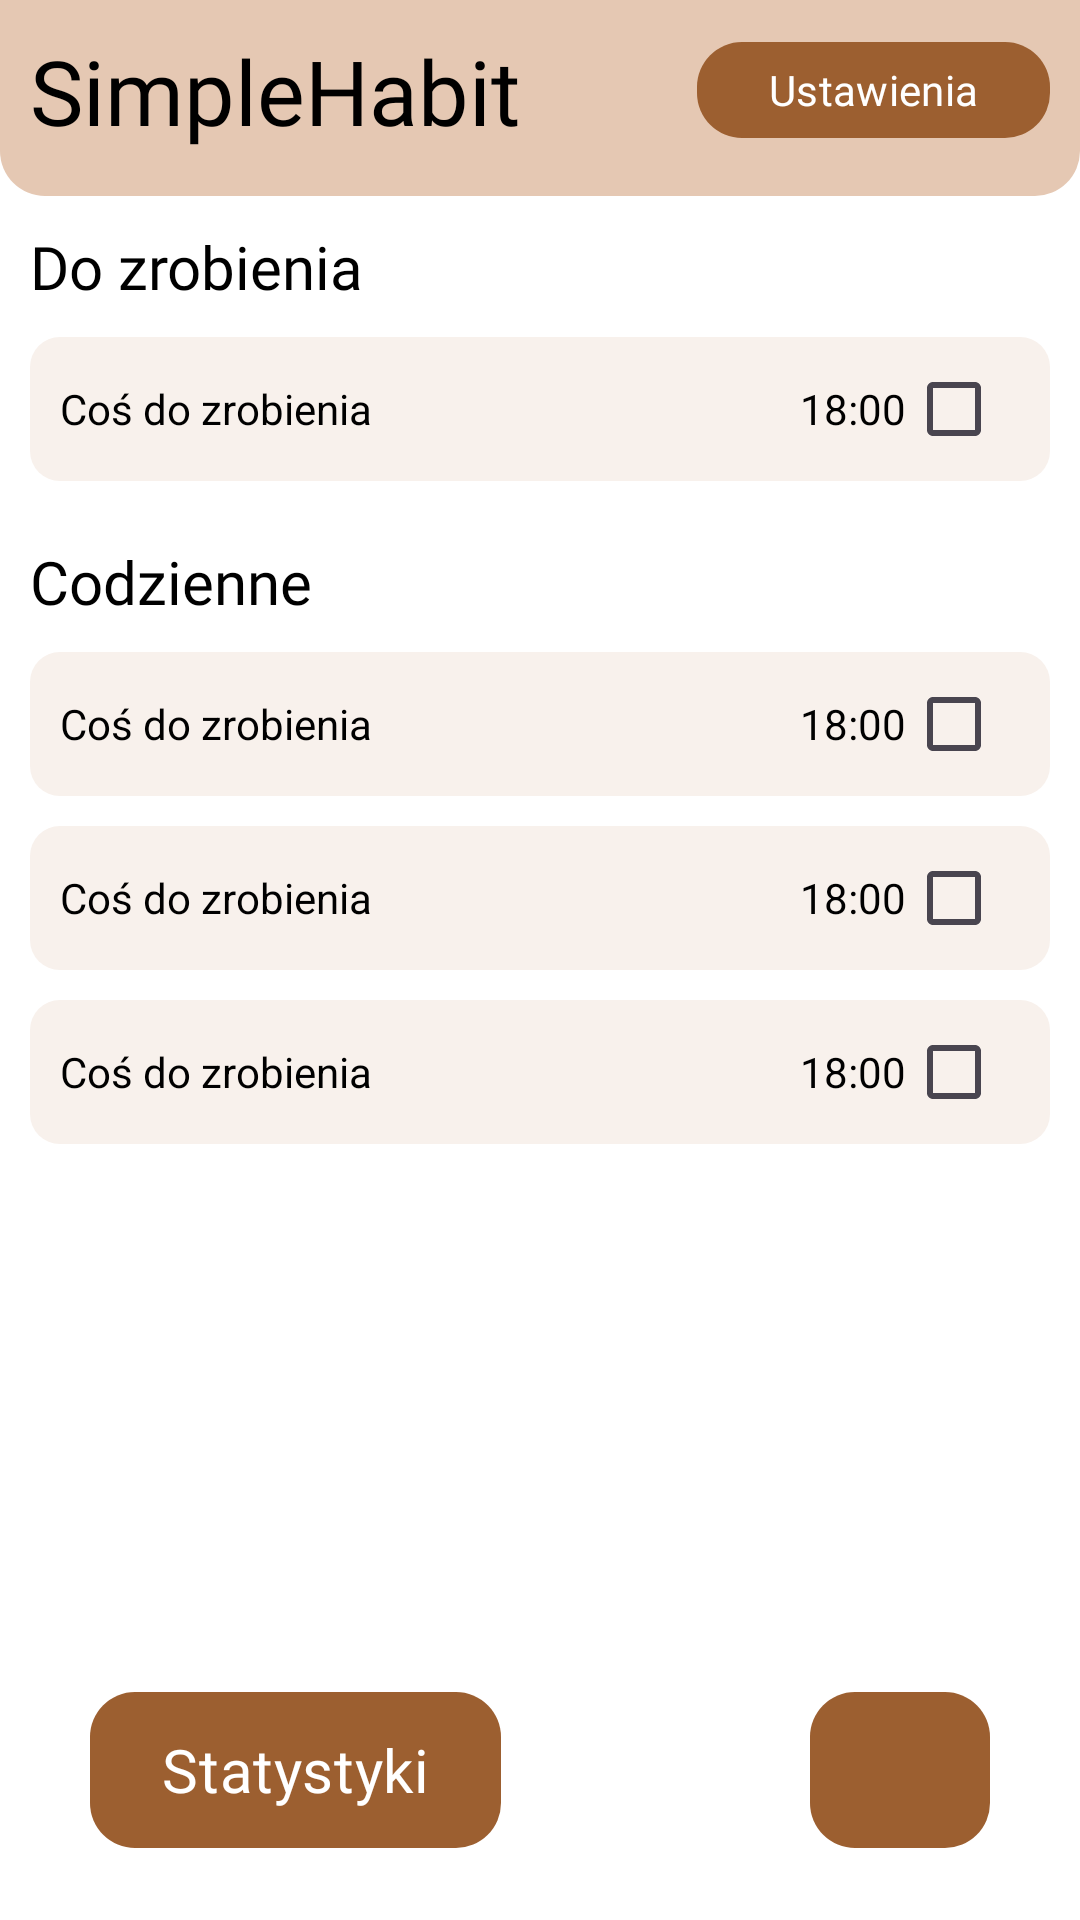

Write the Android layout XML for this screen, with the resource values it uses.
<!-- AndroidManifest.xml: application theme Theme.SimpleHabit -->
<!-- res/layout/activity_main.xml -->
<?xml version="1.0" encoding="utf-8"?>
<FrameLayout xmlns:android="http://schemas.android.com/apk/res/android"
    xmlns:app="http://schemas.android.com/apk/res-auto"
    xmlns:tools="http://schemas.android.com/tools"
    android:layout_width="match_parent"
    android:layout_height="match_parent"
    tools:context=".MainActivity">

    <LinearLayout
        android:layout_width="match_parent"
        android:layout_height="match_parent"
        android:orientation="vertical">

        <FrameLayout
            android:id="@+id/nav"
            android:layout_width="match_parent"
            android:layout_height="wrap_content"
            android:background="@drawable/logo_bg"
            android:orientation="horizontal"
            android:paddingBottom="5dp">

            <TextView
                android:layout_width="wrap_content"
                android:layout_height="wrap_content"
                android:layout_gravity="start|center"
                android:layout_margin="10dp"
                android:fontFamily="@font/sulphur_point"
                android:text="SimpleHabit"
                android:textSize="30sp" />

            <com.google.android.material.button.MaterialButton
                android:id="@+id/settings"
                android:layout_width="wrap_content"
                android:layout_height="40dp"
                android:layout_gravity="end|center"
                android:layout_margin="10dp"
                android:fontFamily="@font/sulphur_point"
                android:text="Ustawienia"
                app:cornerRadius="15dp" />
        </FrameLayout>


        <ScrollView
            android:layout_width="match_parent"
            android:layout_height="match_parent">

            <LinearLayout
                android:layout_width="match_parent"
                android:layout_height="wrap_content"
                android:orientation="vertical">


                <TextView
                    android:layout_width="wrap_content"
                    android:layout_height="wrap_content"
                    android:layout_marginStart="10dp"
                    android:layout_marginTop="10dp"
                    android:layout_marginEnd="10dp"
                    android:fontFamily="@font/sulphur_point"
                    android:text="Do zrobienia"
                    android:textSize="20sp" />

                <LinearLayout
                    android:id="@+id/to_do"
                    android:layout_width="match_parent"
                    android:layout_height="wrap_content"
                    android:orientation="vertical">

                </LinearLayout>

                <LinearLayout
                    android:id="@+id/to_do_done"
                    android:layout_width="match_parent"
                    android:layout_height="wrap_content"
                    android:layout_marginBottom="10dp"
                    android:orientation="vertical">

                    <include layout="@layout/item" />

                </LinearLayout>


                <TextView
                    android:layout_width="wrap_content"
                    android:layout_height="wrap_content"
                    android:layout_marginStart="10dp"
                    android:layout_marginTop="10dp"
                    android:layout_marginEnd="10dp"
                    android:fontFamily="@font/sulphur_point"
                    android:text="Codzienne"
                    android:textSize="20sp" />

                <LinearLayout
                    android:id="@+id/everyday"
                    android:layout_width="match_parent"
                    android:layout_height="wrap_content"
                    android:orientation="vertical">

                </LinearLayout>

                <LinearLayout
                    android:id="@+id/everyday_done"
                    android:layout_width="match_parent"
                    android:layout_height="wrap_content"
                    android:orientation="vertical">

                    <include layout="@layout/item" />

                    <include layout="@layout/item" />

                    <include layout="@layout/item" />

                </LinearLayout>

            </LinearLayout>
        </ScrollView>

    </LinearLayout>


    <FrameLayout
        android:layout_width="match_parent"
        android:layout_height="wrap_content"
        android:layout_gravity="bottom"
        android:layout_marginHorizontal="30dp"
        android:layout_marginBottom="20dp">


        <com.google.android.material.button.MaterialButton
            android:id="@+id/stats"
            android:layout_width="wrap_content"
            android:layout_height="60dp"
            android:fontFamily="@font/sulphur_point"
            android:letterSpacing="0.01"
            android:text="Statystyki"
            android:textSize="20sp"
            app:cornerRadius="15dp" />


        <com.google.android.material.button.MaterialButton
            android:id="@+id/add"
            android:layout_width="60dp"
            android:layout_height="60dp"
            android:layout_gravity="end"
            app:cornerRadius="15dp"
            app:icon="@drawable/plus"
            app:iconGravity="textStart"
            app:iconPadding="0dp" />


    </FrameLayout>

</FrameLayout>
<!-- res/layout/item.xml (included above) -->
<?xml version="1.0" encoding="utf-8"?>
<LinearLayout xmlns:android="http://schemas.android.com/apk/res/android"
    android:layout_width="match_parent"
    android:layout_height="wrap_content"
    android:layout_marginHorizontal="10dp"
    android:layout_marginTop="10dp"
    android:background="@drawable/item_bg"
    android:orientation="horizontal">

    <TextView
        android:id="@+id/task_name"
        android:layout_width="wrap_content"
        android:layout_height="wrap_content"
        android:layout_marginHorizontal="10dp"
        android:layout_weight="1"
        android:ellipsize="end"
        android:maxLines="1"
        android:text="Coś do zrobienia" />

    <TextView
        android:id="@+id/notification_time"
        android:layout_width="wrap_content"
        android:layout_height="wrap_content"
        android:text="18:00" />

    <CheckBox
        android:id="@+id/done"
        android:layout_width="wrap_content"
        android:layout_height="wrap_content"
        android:textColor="@color/white" />


</LinearLayout>
<!-- resources referenced by this layout -->
<resources>
  <color name="white">#FFFFFFFF</color>
  <!-- drawable item_bg (drawable) -->
  <?xml version="1.0" encoding="utf-8"?>
  <shape xmlns:android="http://schemas.android.com/apk/res/android">
  <solid android:color="?attr/colorSecondaryFixed"/>
      <corners android:radius="10dp"/>
  </shape>
  <!-- drawable logo_bg (drawable) -->
  <?xml version="1.0" encoding="utf-8"?>
  <shape android:shape="rectangle" xmlns:android="http://schemas.android.com/apk/res/android">
      <corners android:bottomLeftRadius="15dp" android:bottomRightRadius="15dp" />
      <solid android:color="?attr/colorSecondaryVariant"/>
  </shape>
  <style name="Theme.SimpleHabit" parent="Theme.Material3.DayNight.NoActionBar">
          <item name="android:colorBackground">@color/white</item>
          <item name="android:textColor">@color/black</item>
  
          <item name="colorPrimaryContainer">@color/secondary</item>
          <item name="colorAccent">@color/accent</item>
  
          <item name="colorButtonNormal">@color/primaryVariant</item>
          <item name="colorOnPrimary">@color/white</item>
          <item name="colorOnSecondary">@color/black</item>
  
          <item name="colorPrimary">@color/primary</item>
          <item name="colorPrimaryDark">@color/secondaryVariant</item>
          <item name="colorPrimaryVariant">@color/primaryVariant</item>
  
          <item name="colorSecondary">@color/secondary</item>
          <item name="colorSecondaryVariant">@color/secondaryVariant</item>
  
          <item name="colorSurface">@color/primaryVariant</item>
  
          <item name="colorSecondaryFixed">@color/item</item>
  
  
      </style>
  <color name="black">#FF000000</color>
  <color name="secondary">#cb9167</color>
  <color name="accent">#9c5f30</color>
  <color name="primaryVariant">#4e2f18</color>
  <color name="primary">#9c5f30</color>
  <color name="secondaryVariant">#e5c8b3</color>
  <color name="item">#f8f1ec</color>
</resources>
